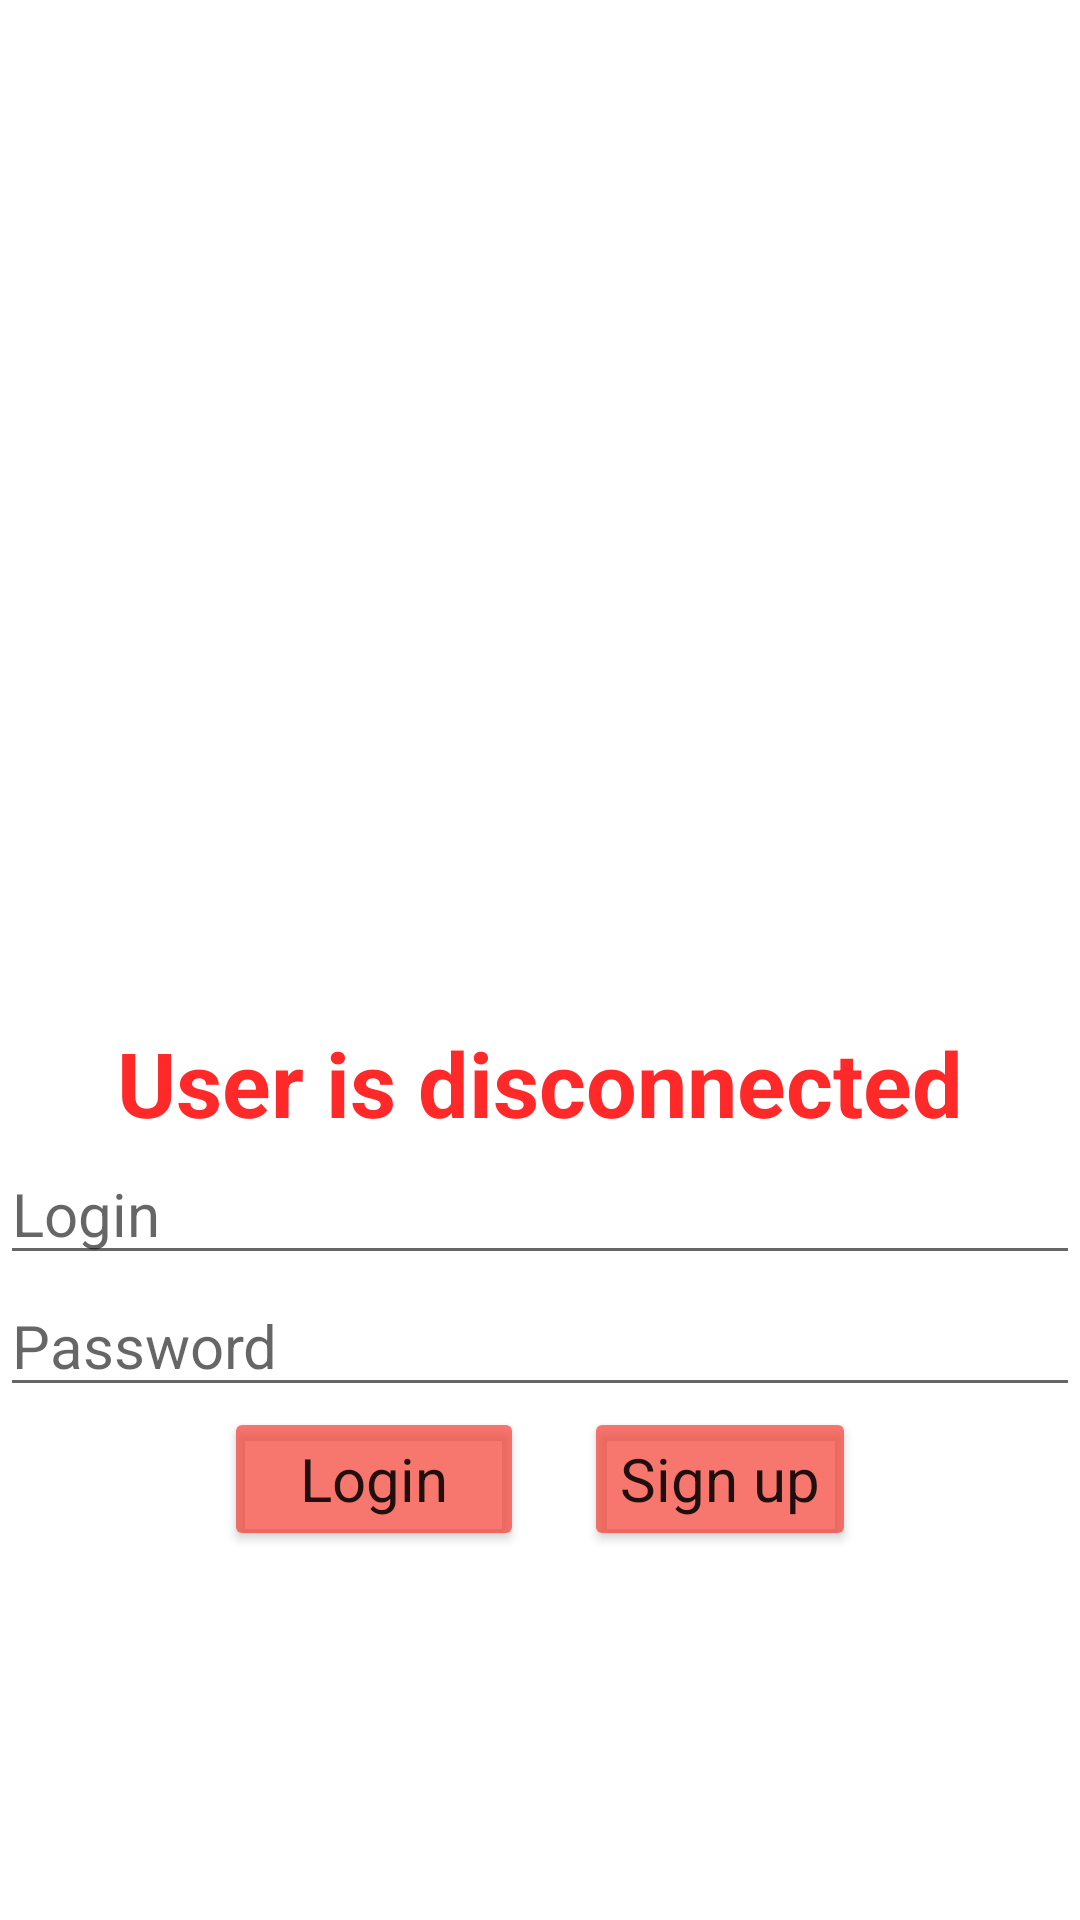

The Android layout XML behind this screen, and the referenced resources:
<!-- AndroidManifest.xml: application theme Theme.ATELIER -->
<!-- res/layout/activity_main.xml -->
<?xml version="1.0" encoding="utf-8"?>
<LinearLayout xmlns:android="http://schemas.android.com/apk/res/android"
    xmlns:app="http://schemas.android.com/apk/res-auto"
    xmlns:tools="http://schemas.android.com/tools"
    android:id="@+id/layout_0"
    android:layout_width="match_parent"
    android:layout_height="match_parent"
    android:background="#FFFFFF"
    android:gravity="center_vertical"

    android:orientation="vertical"
    tools:context=".MainActivity">
<LinearLayout
    android:id="@+id/layout_one"
    android:layout_width="match_parent"
    android:layout_height="wrap_content"
    android:orientation="vertical"
    android:gravity="center">

    <ImageView
        android:id="@+id/image_ensias"
        android:layout_width="439dp"
        android:layout_height="218dp"
        android:layout_gravity="center"
        app:srcCompat="@mipmap/ensias" />

    <TextView
        android:id="@+id/text_state"
        android:layout_width="match_parent"
        android:layout_height="wrap_content"
        android:gravity="center"
        android:text="User is disconnected"
        android:textColor="#FF2929"
        android:textSize="30sp"
        android:textStyle="bold" />
</LinearLayout>
    <LinearLayout
        android:id="@+id/layout_two"
        android:layout_width="match_parent"
        android:layout_height="wrap_content"
        android:orientation="vertical"
        android:gravity="center">
        <EditText
            android:id="@+id/edit_login"
            android:layout_width="match_parent"
            android:layout_height="wrap_content"
            android:textSize="20sp"
            android:hint="Login"
            />
        <EditText
            android:id="@+id/edit_password"
            android:layout_width="match_parent"
            android:layout_height="wrap_content"
            android:textSize="20sp"
            android:hint="Password"
            />

    </LinearLayout>

    <LinearLayout
        android:id="@+id/layout_three"
        android:layout_width="match_parent"
        android:layout_height="wrap_content"
        android:orientation="horizontal"
        android:gravity="center"
        android:visibility="visible">

        <Button
            style="@style/MaterialAlertDialog.Material3"

            android:id="@+id/button_login"
            android:layout_width="100dp"
            android:layout_height="wrap_content"
            android:layout_marginRight="10dp"
            android:backgroundTint="#B9F44336"
            android:text="Login"
            android:textSize="20sp" />

        <Button
            style="@style/MaterialAlertDialog.Material3"
            android:id="@+id/button_signup"
            android:layout_width="wrap_content"
            android:layout_height="wrap_content"
            android:layout_marginLeft="10dp"
            android:backgroundTint="#B9F44336"
            android:text="Sign up"
            android:textSize="20sp" />

    </LinearLayout>


    <LinearLayout
        android:id="@+id/layout_four"
        android:layout_width="match_parent"
        android:layout_height="wrap_content"
        android:orientation="horizontal"
        android:gravity="center"
        android:visibility="gone">

        <Button
            style="@style/MaterialAlertDialog.Material3"
            android:id="@+id/button_logout"
            android:layout_width="100dp"
            android:layout_height="wrap_content"
            android:layout_marginRight="10dp"
            android:backgroundTint="#B9F44336"
            android:text="Sign out"
            android:textSize="20sp" />



    </LinearLayout>
</LinearLayout>
<!-- resources referenced by this layout -->
<resources>
  <style name="Theme.ATELIER" parent="Theme.MaterialComponents.DayNight.DarkActionBar">
          
          <item name="colorPrimary">@color/purple_500</item>
          <item name="colorPrimaryVariant">@color/purple_700</item>
          <item name="colorOnPrimary">@color/white</item>
          
          <item name="colorSecondary">@color/teal_200</item>
          <item name="colorSecondaryVariant">@color/teal_700</item>
          <item name="colorOnSecondary">@color/black</item>
          
          <item name="android:statusBarColor" tools:targetApi="l">?attr/colorPrimaryVariant</item>
          
      </style>
  <!-- not gathered from this repository: default colours our renderer supplied (Android Studio template values) -->
  <color name="purple_500">#FF6200EE</color>
  <color name="purple_700">#FF3700B3</color>
  <color name="teal_200">#FF03DAC5</color>
  <color name="teal_700">#FF018786</color>
  <color name="black">#FF000000</color>
  <color name="white">#FFFFFFFF</color>
</resources>
